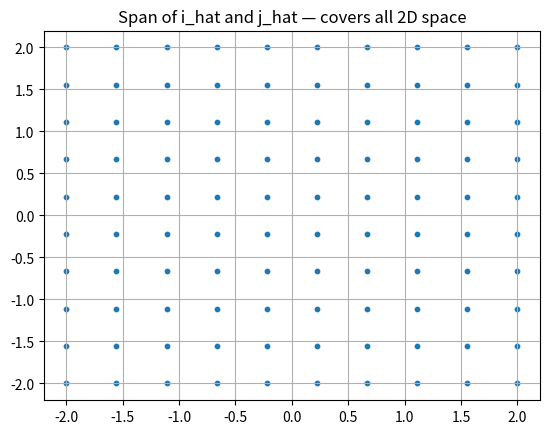

Here is the Python script that generated this plot:
import numpy as np

# --- LINEAR COMBINATIONS ---
# Any vector can be made by scaling and adding basis vectors
i_hat = np.array([1, 0])  # standard basis vector x
j_hat = np.array([0, 1])  # standard basis vector y

# Vector [3, -2] is just 3*i_hat + (-2)*j_hat
v = 3 * i_hat + (-2) * j_hat
print("Linear combination result:", v)  # [3, -2]

# --- SPAN ---
# The span of two vectors is every possible linear combination of them
# If two vectors point in different directions — span is all of 2D space
# If they're parallel — span is just a line

# Visualize: generate 10 random linear combinations
import matplotlib.pyplot as plt

points = []
for a in np.linspace(-2, 2, 10):
    for b in np.linspace(-2, 2, 10):
        point = a * i_hat + b * j_hat
        points.append(point)

points = np.array(points)
plt.scatter(points[:, 0], points[:, 1], s=10)
plt.title("Span of i_hat and j_hat — covers all 2D space")
plt.grid(True)
plt.show()

# --- LINEARLY DEPENDENT (parallel vectors) ---
v1 = np.array([1, 2])
v2 = np.array([2, 4])  # v2 is just 2*v1 — same direction
# These two vectors span only a LINE, not 2D space

# --- AI CONNECTION ---
# In a 1536-dimension embedding space:
# Each dimension is like a basis vector
# An embedding is a linear combination of all 1536 basis directions
# "Span" of all embeddings = the entire semantic space the model understands

print("\nEmbedding dimension example:")
embedding_dim = 1536
random_embedding = np.random.randn(embedding_dim)
normalized = random_embedding / np.linalg.norm(random_embedding)
print(f"Embedding shape: {normalized.shape}")
print(f"Magnitude after normalization: {np.linalg.norm(normalized):.4f}")
# Always 1.0 — this is why normalized vectors work for cosine similarity
